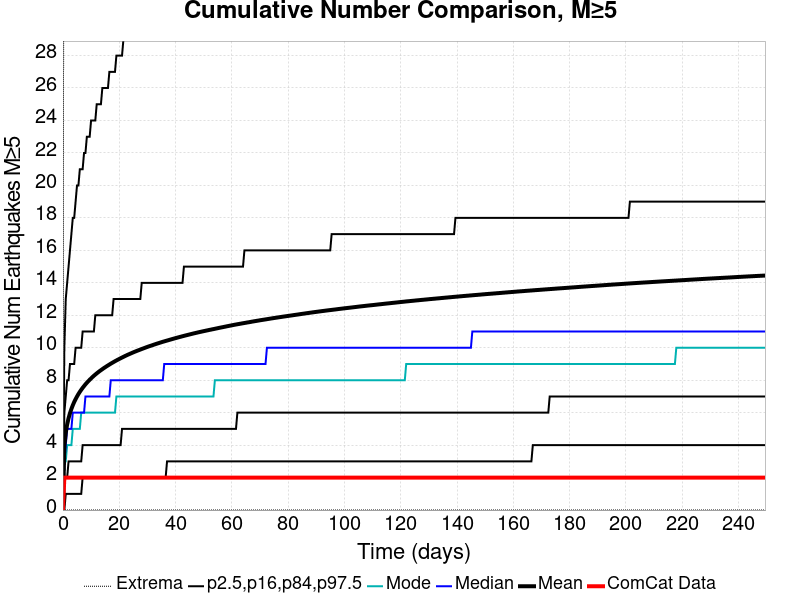

Data behind this chart, as committed beside it:
Time (days), ComCat Data, Simulation Mean, Simulation Median, Simulation Mode, Simulation Minimum, Simulation Maximum, 2.5 %-ile, 16 %-ile, 84 %-ile, 97.5 %-ile
0.0, 0.0, 0.0, 0.0, 0.0, 0.0, 0.0, 0.0, 0.0, 0.0, 0.0
0.4998, 2.0, 3.933, 3.0, 3.0, 0.0, 61.0, 0.0, 2.0, 6.0, 10.0
0.9995, 2.0, 4.753, 4.0, 3.0, 0.0, 76.0, 1.0, 2.0, 7.0, 13.0
1.499, 2.0, 5.276, 5.0, 4.0, 0.0, 84.0, 1.0, 2.0, 8.0, 14.0
1.999, 2.0, 5.659, 5.0, 4.0, 0.0, 90.0, 1.0, 3.0, 8.0, 15.0
2.499, 2.0, 5.97, 5.0, 4.0, 0.0, 99.0, 1.0, 3.0, 9.0, 16.0
2.999, 2.0, 6.229, 5.0, 4.0, 0.0, 104.0, 1.0, 3.0, 9.0, 17.0
3.498, 2.0, 6.455, 6.0, 5.0, 0.0, 107.0, 1.0, 3.0, 9.0, 18.0
3.998, 2.0, 6.656, 6.0, 5.0, 0.0, 112.0, 1.0, 3.0, 9.0, 18.0
4.498, 2.0, 6.833, 6.0, 5.0, 0.0, 113.0, 1.0, 3.0, 10.0, 19.0
4.998, 2.0, 6.996, 6.0, 5.0, 0.0, 118.0, 1.0, 3.0, 10.0, 20.0
5.497, 2.0, 7.146, 6.0, 5.0, 0.0, 121.0, 1.0, 3.0, 10.0, 20.0
5.997, 2.0, 7.283, 6.0, 5.0, 0.0, 123.0, 1.0, 3.0, 10.0, 21.0
6.497, 2.0, 7.41, 6.0, 6.0, 0.0, 129.0, 1.0, 3.0, 10.0, 21.0
6.997, 2.0, 7.529, 6.0, 6.0, 0.0, 133.0, 2.0, 4.0, 11.0, 21.0
7.497, 2.0, 7.638, 6.0, 6.0, 0.0, 135.0, 2.0, 4.0, 11.0, 22.0
7.996, 2.0, 7.746, 7.0, 6.0, 0.0, 143.0, 2.0, 4.0, 11.0, 22.0
8.496, 2.0, 7.845, 7.0, 6.0, 0.0, 144.0, 2.0, 4.0, 11.0, 23.0
8.996, 2.0, 7.939, 7.0, 6.0, 0.0, 144.0, 2.0, 4.0, 11.0, 23.0
9.496, 2.0, 8.027, 7.0, 6.0, 0.0, 146.0, 2.0, 4.0, 11.0, 23.0
9.995, 2.0, 8.113, 7.0, 6.0, 0.0, 148.0, 2.0, 4.0, 11.0, 24.0
10.5, 2.0, 8.195, 7.0, 6.0, 0.0, 148.0, 2.0, 4.0, 11.0, 24.0
10.99, 2.0, 8.275, 7.0, 6.0, 0.0, 151.0, 2.0, 4.0, 11.0, 24.0
11.49, 2.0, 8.349, 7.0, 6.0, 0.0, 151.0, 2.0, 4.0, 12.0, 24.0
11.99, 2.0, 8.421, 7.0, 6.0, 0.0, 152.0, 2.0, 4.0, 12.0, 25.0
12.49, 2.0, 8.49, 7.0, 6.0, 0.0, 153.0, 2.0, 4.0, 12.0, 25.0
12.99, 2.0, 8.556, 7.0, 6.0, 0.0, 155.0, 2.0, 4.0, 12.0, 25.0
13.49, 2.0, 8.618, 7.0, 6.0, 0.0, 158.0, 2.0, 4.0, 12.0, 25.0
13.99, 2.0, 8.679, 7.0, 6.0, 0.0, 160.0, 2.0, 4.0, 12.0, 26.0
14.49, 2.0, 8.742, 7.0, 6.0, 0.0, 163.0, 2.0, 4.0, 12.0, 26.0
14.99, 2.0, 8.799, 7.0, 6.0, 0.0, 163.0, 2.0, 4.0, 12.0, 26.0
15.49, 2.0, 8.856, 7.0, 6.0, 0.0, 166.0, 2.0, 4.0, 12.0, 26.0
15.99, 2.0, 8.911, 7.0, 6.0, 0.0, 166.0, 2.0, 4.0, 12.0, 26.0
16.49, 2.0, 8.965, 7.0, 6.0, 0.0, 167.0, 2.0, 4.0, 12.0, 27.0
16.99, 2.0, 9.019, 8.0, 6.0, 0.0, 167.0, 2.0, 4.0, 12.0, 27.0
17.49, 2.0, 9.069, 8.0, 6.0, 0.0, 172.0, 2.0, 4.0, 12.0, 27.0
17.99, 2.0, 9.12, 8.0, 6.0, 0.0, 174.0, 2.0, 4.0, 13.0, 27.0
18.49, 2.0, 9.17, 8.0, 6.0, 0.0, 174.0, 2.0, 4.0, 13.0, 27.0
18.99, 2.0, 9.217, 8.0, 7.0, 0.0, 177.0, 2.0, 4.0, 13.0, 28.0
19.49, 2.0, 9.263, 8.0, 7.0, 0.0, 179.0, 2.0, 4.0, 13.0, 28.0
19.99, 2.0, 9.309, 8.0, 7.0, 0.0, 181.0, 2.0, 4.0, 13.0, 28.0
20.49, 2.0, 9.353, 8.0, 7.0, 0.0, 182.0, 2.0, 4.0, 13.0, 28.0
20.99, 2.0, 9.398, 8.0, 7.0, 0.0, 182.0, 2.0, 5.0, 13.0, 28.0
21.49, 2.0, 9.441, 8.0, 7.0, 0.0, 183.0, 2.0, 5.0, 13.0, 29.0
21.99, 2.0, 9.483, 8.0, 7.0, 0.0, 184.0, 2.0, 5.0, 13.0, 29.0
22.49, 2.0, 9.524, 8.0, 7.0, 0.0, 185.0, 2.0, 5.0, 13.0, 29.0
22.99, 2.0, 9.565, 8.0, 7.0, 0.0, 186.0, 2.0, 5.0, 13.0, 29.0
23.49, 2.0, 9.603, 8.0, 7.0, 0.0, 186.0, 2.0, 5.0, 13.0, 29.0
23.99, 2.0, 9.641, 8.0, 7.0, 0.0, 187.0, 2.0, 5.0, 13.0, 30.0
24.49, 2.0, 9.679, 8.0, 7.0, 0.0, 187.0, 2.0, 5.0, 13.0, 30.0
24.99, 2.0, 9.717, 8.0, 7.0, 0.0, 187.0, 2.0, 5.0, 13.0, 30.0
25.49, 2.0, 9.753, 8.0, 7.0, 0.0, 187.0, 2.0, 5.0, 13.0, 30.0
25.99, 2.0, 9.788, 8.0, 7.0, 0.0, 188.0, 2.0, 5.0, 13.0, 30.0
26.49, 2.0, 9.822, 8.0, 7.0, 0.0, 188.0, 2.0, 5.0, 13.0, 30.0
26.99, 2.0, 9.855, 8.0, 7.0, 0.0, 189.0, 2.0, 5.0, 13.0, 30.0
27.49, 2.0, 9.888, 8.0, 7.0, 0.0, 190.0, 2.0, 5.0, 13.0, 30.0
27.99, 2.0, 9.923, 8.0, 7.0, 0.0, 190.0, 2.0, 5.0, 14.0, 31.0
28.49, 2.0, 9.954, 8.0, 7.0, 0.0, 190.0, 2.0, 5.0, 14.0, 31.0
28.99, 2.0, 9.987, 8.0, 7.0, 0.0, 190.0, 2.0, 5.0, 14.0, 31.0
29.49, 2.0, 10.02, 8.0, 7.0, 0.0, 190.0, 2.0, 5.0, 14.0, 31.0
... 440 more rows
